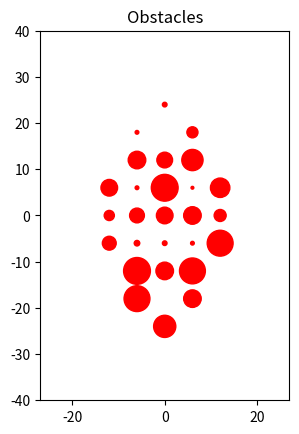

Write the Python code that produced this figure.
import matplotlib.pyplot as plt

figure, axes = plt.subplots()
plt.xlim(-27,27)
plt.ylim(-40,40)

circles = [(-12, -6, 1.5), (-6, 18, 0.4), (6, -12, 2.8), (-12, 0, 1.1), (0, -24, 2.4), (6, -6, 0.4), (-12, 6, 1.8), (0, -12, 1.9), (6, 0, 1.9), (-6, -18, 2.8), (0, -6, 0.5), (6, 6, 0.3), (-6, -12, 2.9), (0, 0, 1.8), (6, 12, 2.3), (-6, -6, 0.6), (0, 6, 2.9), (6, 18, 1.2), (-6, 0, 1.6), (0, 12, 1.7), (12, -6, 2.8), (-6, 6, 0.4), (0, 24, 0.5), (12, 0, 1.3), (-6, 12, 1.9), (6, -18, 1.9), (12, 6, 2.1)]
for i in circles:
    print(i)
    c = plt.Circle((i[0], i[1]), i[2], color='red' )
    axes.add_artist(c)

# c2 = plt.Circle((-6 , 18 ), 0.4, color='red' )
# c3 = plt.Circle((6 , -12 ), 2.8, color='red' )

axes.set_aspect(1)
# axes.add_artist(c1)
# axes.add_artist(c2)
# axes.add_artist(c3)



plt.title( 'Obstacles' )
plt.show()


'''


'''
